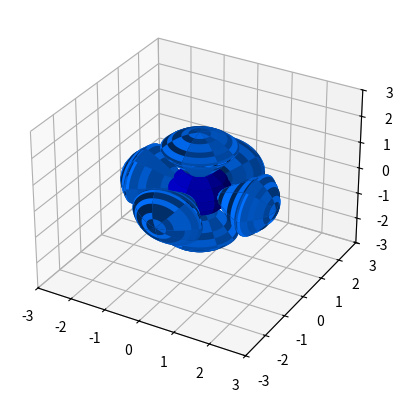

Recreate this plot in Python.
from mpl_toolkits.mplot3d import Axes3D
import matplotlib.pyplot as plt
import numpy as np

fig = plt.figure()
ax = fig.add_subplot(111, projection='3d')

rstride = 15
cstride = 15
MinBound = -3
MaxBound = 3
u = np.linspace(0, 2*np.pi, 100)
v = np.linspace(0, np.pi, 100)


#-------------------------------------------------------------------------------
#Cone
x2 = np.outer(np.cos(u), np.sin(v))
y2 = np.outer(np.sin(u), np.sin(v))
z2 = ((1.5*x2)**2+(1.5*y2)**2+0.3)**(0.5)

ax.plot_surface(x2, y2, z2, rstride = rstride, cstride = cstride, color=(0,0.44,1), linewidth=0)

#-------------------------------------------------------------------------------
#Cone
x2 = np.outer(np.cos(u), np.sin(v))
y2 = np.outer(np.sin(u), np.sin(v))
z2 = -((1.5*x2)**2+(1.5*y2)**2+0.3)**(0.5)

ax.plot_surface(x2, y2, z2, rstride = rstride, cstride = cstride, color=(0,0.44,1), linewidth=0)

#-------------------------------------------------------------------------------
#Cone
y4 = np.outer(np.sin(u), np.sin(v))
z4 = np.outer(np.cos(u), np.sin(v))
x4 = ((1.5*z4)**2+(1.5*y4)**2+0.3)**(0.5)

ax.plot_surface(x4, y4, z4, rstride = rstride, cstride = cstride, color=(0,0.44,1), linewidth=0)


#-------------------------------------------------------------------------------
#Cone
y4 = np.outer(np.sin(u), np.sin(v))
z4 = np.outer(np.cos(u), np.sin(v))
x4 = -((1.5*z4)**2+(1.5*y4)**2+0.3)**(0.5)

ax.plot_surface(x4, y4, z4, rstride = rstride, cstride = cstride, color=(0,0.44,1), linewidth=0)


#-------------------------------------------------------------------------------
#Cone
z5 = np.outer(np.cos(u), np.sin(v))
x5 = np.outer(np.sin(u), np.sin(v))
y5 = ((1.5*z5)**2+(1.5*x5)**2+0.3)**(0.5)

ax.plot_surface(x5, y5, z5, rstride = rstride, cstride = cstride, color=(0,0.44,1), linewidth=0)

#-------------------------------------------------------------------------------
#Cone
z5 = np.outer(np.cos(u), np.sin(v))
x5 = np.outer(np.sin(u), np.sin(v))
y5 = -((1.5*z5)**2+(1.5*x5)**2+0.3)**(0.5)

ax.plot_surface(x5, y5, z5, rstride = rstride, cstride = cstride, color=(0,0.44,1), linewidth=0)

#-------------------------------------------------------------------------------
#Cover
x6 = np.outer(np.cos(u), np.sin(v))
y6 = np.outer(np.sin(u), np.sin(v))
z6 = (abs(((2*x6)**2)+((2*y6)**2)-15)**(0.5))-1.7

ax.plot_surface(x6, y6, z6, rstride = rstride, cstride = cstride, color=(0,0.44,1), linewidth=0)

#-------------------------------------------------------------------------------
#Cover
x6 = np.outer(np.cos(u), np.sin(v))
y6 = np.outer(np.sin(u), np.sin(v))
z6 = -(abs(((2*x6)**2)+((2*y6)**2)-15)**(0.5))+1.7

ax.plot_surface(x6, y6, z6, rstride = rstride, cstride = cstride, color=(0,0.44,1), linewidth=0)


#-------------------------------------------------------------------------------
#Cover
y7 = np.outer(np.sin(u), np.sin(v))
z7 = np.outer(np.cos(u), np.sin(v))
x7 = (abs(((2*x6)**2)+((2*y6)**2)-15)**(0.5))-1.7

ax.plot_surface(x7, y7, z7, rstride = rstride, cstride = cstride, color=(0,0.44,1), linewidth=0)


#-------------------------------------------------------------------------------
#Cover
z7 = np.outer(np.cos(u), np.sin(v))
y7 = np.outer(np.sin(u), np.sin(v))
x7 = -(abs(((2*z7)**2)+((2*y7)**2)-15)**(0.5))+1.7

ax.plot_surface(x7, y7, z7, rstride = rstride, cstride = cstride, color=(0,0.44,1), linewidth=0)

#-------------------------------------------------------------------------------
#Cover
x8 = np.outer(np.cos(u), np.sin(v))
z8 = np.outer(np.sin(u), np.sin(v))
y8 = (abs(((2*x8)**2)+((2*z8)**2)-15)**(0.5))-1.7

ax.plot_surface(x8, y8, z8, rstride = rstride, cstride = cstride, color=(0,0.44,1), linewidth=0)

#-------------------------------------------------------------------------------
#Cover

x8 = np.outer(np.cos(u), np.sin(v))
z8 = np.outer(np.sin(u), np.sin(v))
y8 = -(abs(((2*x8)**2)+((2*z8)**2)-15)**(0.5))+1.7

ax.plot_surface(x8, y8, z8, rstride = rstride, cstride = cstride, color=(0,0.44,1), linewidth=0)


#-------------------------------------------------------------------------------
#SPHERE

x = (0.8)*np.outer(np.cos(u), np.sin(v))
y = (0.8)*np.outer(np.sin(u), np.sin(v))
z = (0.8)*np.outer(np.ones(np.size(u)), np.cos(v))

ax.plot_surface(x, y, z, rstride = rstride, cstride = cstride, color=(0,0,0.8), linewidth=0)

plt.show()
ax.set_xlim3d(MinBound, MaxBound)
ax.set_ylim3d(MinBound, MaxBound)
ax.set_zlim3d(MinBound, MaxBound)
